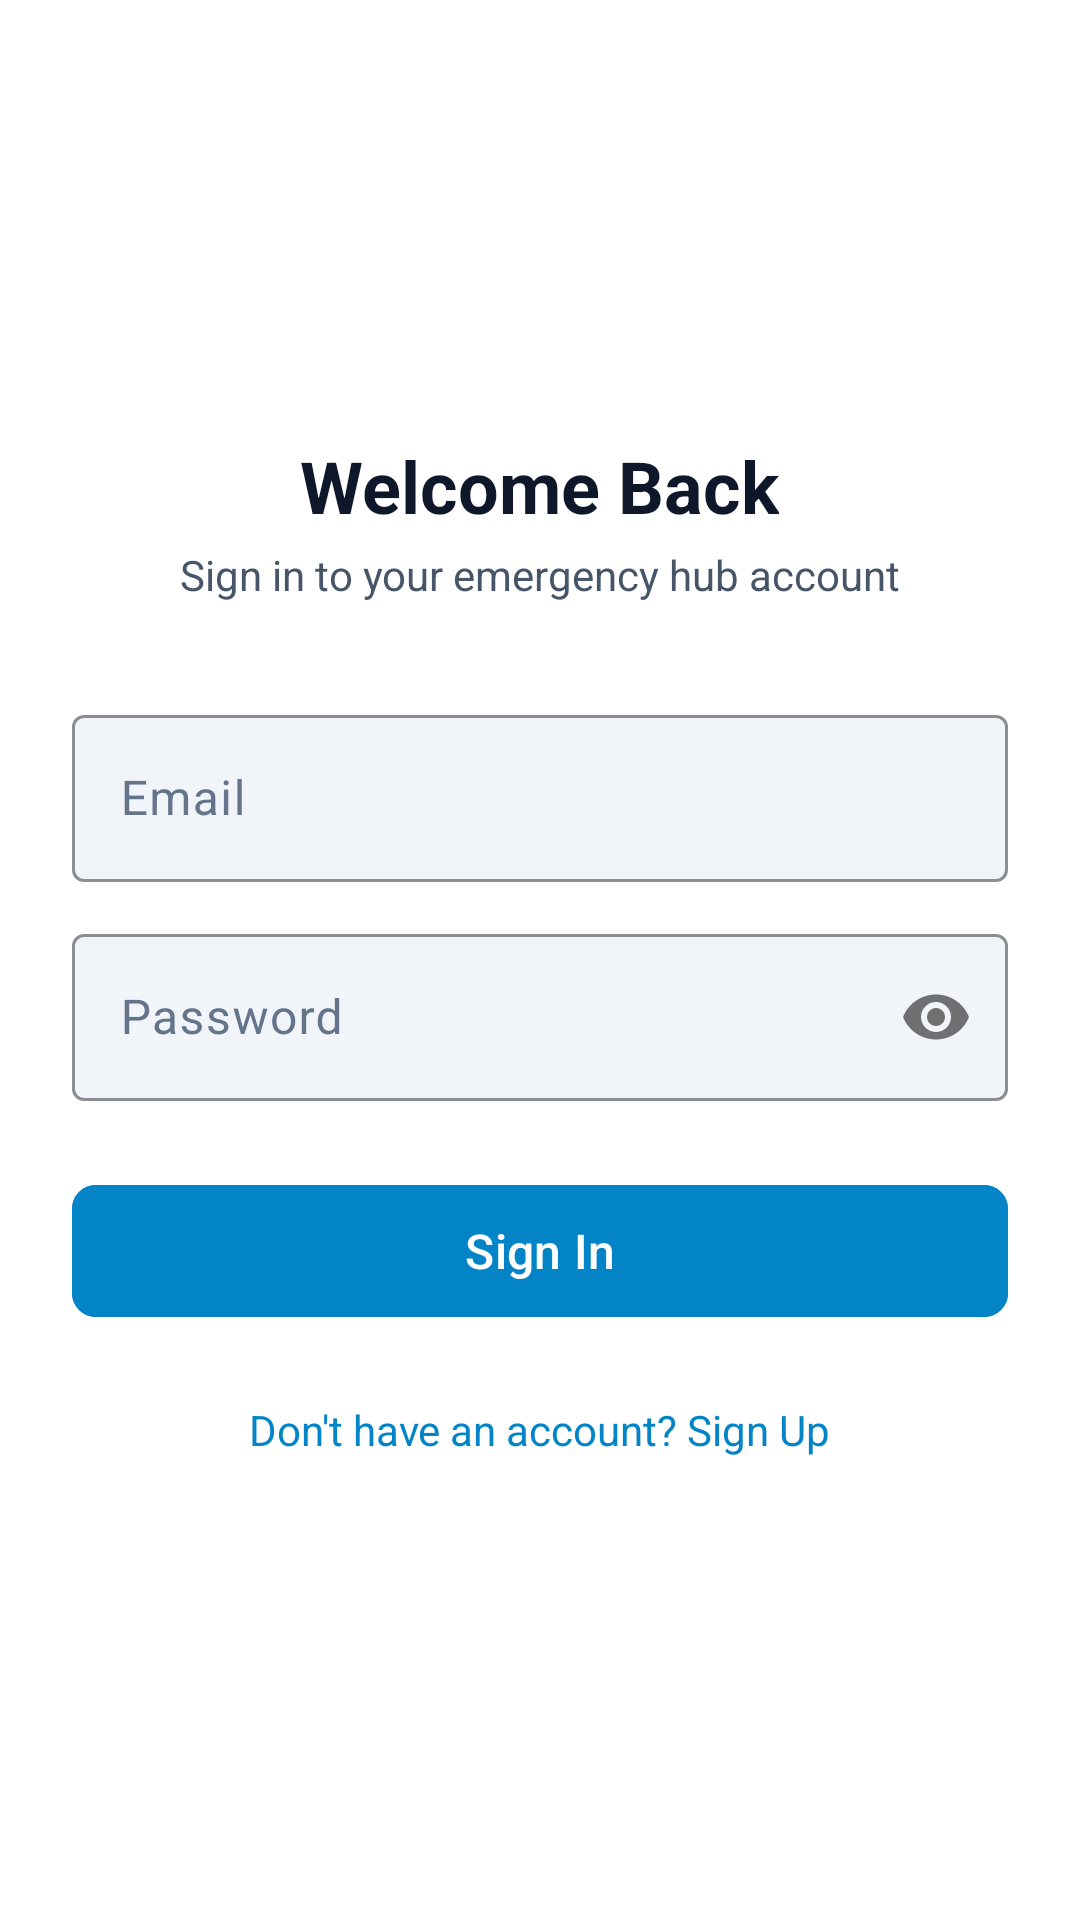

Write the Android layout XML for this screen, with the resource values it uses.
<!-- AndroidManifest.xml: application theme Theme.EmergencyHub -->
<!-- res/layout/activity_sign_in.xml -->
<?xml version="1.0" encoding="utf-8"?>
<ScrollView xmlns:android="http://schemas.android.com/apk/res/android"
    xmlns:app="http://schemas.android.com/apk/res-auto"
    android:layout_width="match_parent"
    android:layout_height="match_parent"
    android:background="@color/bg_base"
    android:fillViewport="true">

    <LinearLayout
        android:layout_width="match_parent"
        android:layout_height="wrap_content"
        android:gravity="center"
        android:orientation="vertical"
        android:padding="24dp">

        
        <View
            android:layout_width="0dp"
            android:layout_height="0dp"
            android:layout_weight="1" />

        
        <TextView
            android:layout_width="wrap_content"
            android:layout_height="wrap_content"
            android:text="@string/welcome_back"
            android:textColor="@color/text_primary"
            android:textSize="24sp"
            android:textStyle="bold"
            android:layout_marginBottom="4dp" />

        <TextView
            android:layout_width="wrap_content"
            android:layout_height="wrap_content"
            android:text="@string/sign_in_subtitle"
            android:textColor="@color/text_secondary"
            android:textSize="14sp"
            android:layout_marginBottom="32dp" />

        
        <com.google.android.material.textfield.TextInputLayout
            android:layout_width="match_parent"
            android:layout_height="wrap_content"
            android:layout_marginBottom="12dp"
            android:hint="@string/email"
            style="@style/Widget.EmergencyHub.TextInput">

            <com.google.android.material.textfield.TextInputEditText
                android:id="@+id/inputEmail"
                android:layout_width="match_parent"
                android:layout_height="wrap_content"
                android:inputType="textEmailAddress"
                android:textColor="@color/text_primary" />

        </com.google.android.material.textfield.TextInputLayout>

        
        <com.google.android.material.textfield.TextInputLayout
            android:layout_width="match_parent"
            android:layout_height="wrap_content"
            android:layout_marginBottom="24dp"
            android:hint="@string/password"
            app:passwordToggleEnabled="true"
            style="@style/Widget.EmergencyHub.TextInput">

            <com.google.android.material.textfield.TextInputEditText
                android:id="@+id/inputPassword"
                android:layout_width="match_parent"
                android:layout_height="wrap_content"
                android:inputType="textPassword"
                android:textColor="@color/text_primary" />

        </com.google.android.material.textfield.TextInputLayout>

        
        <com.google.android.material.button.MaterialButton
            android:id="@+id/btnSignIn"
            android:layout_width="match_parent"
            android:layout_height="52dp"
            android:text="@string/sign_in"
            android:textSize="16sp"
            android:backgroundTint="@color/accent"
            android:textColor="@color/white"
            android:layout_marginBottom="16dp"
            style="@style/Widget.EmergencyHub.Button.Primary" />

        
        <TextView
            android:id="@+id/linkSignUp"
            android:layout_width="wrap_content"
            android:layout_height="wrap_content"
            android:layout_gravity="center"
            android:text="@string/no_account"
            android:textColor="@color/accent"
            android:textSize="14sp"
            android:padding="8dp" />

        
        <View
            android:layout_width="0dp"
            android:layout_height="0dp"
            android:layout_weight="1" />

    </LinearLayout>

</ScrollView>
<!-- resources referenced by this layout -->
<resources>
  <color name="accent">#FF0284C7</color>
  <color name="bg_base">#FFFFFFFF</color>
  <color name="text_primary">#FF0F172A</color>
  <color name="text_secondary">#FF475569</color>
  <color name="white">#FFFFFFFF</color>
  <string name="email">Email</string>
  <string name="no_account">Don\'t have an account? Sign Up</string>
  <string name="password">Password</string>
  <string name="sign_in">Sign In</string>
  <string name="sign_in_subtitle">Sign in to your emergency hub account</string>
  <string name="welcome_back">Welcome Back</string>
  <style name="Widget.EmergencyHub.Button.Primary" parent="Widget.Material3.Button">
          <item name="cornerRadius">8dp</item>
          <item name="android:textAllCaps">false</item>
      </style>
  <style name="Widget.EmergencyHub.TextInput" parent="Widget.Material3.TextInputLayout.OutlinedBox">
          <item name="boxStrokeColor">@color/border_focus</item>
          <item name="boxBackgroundColor">@color/bg_input</item>
          <item name="android:textColorHint">@color/text_muted</item>
          <item name="hintTextColor">@color/text_secondary</item>
      </style>
  <style name="Theme.EmergencyHub" parent="Theme.Material3.DayNight.NoActionBar">
          
          <item name="colorPrimary">@color/accent</item>
          <item name="colorPrimaryVariant">@color/accent_hover</item>
          <item name="colorOnPrimary">@color/white</item>
  
          
          <item name="android:colorBackground">@color/bg_base</item>
          <item name="colorSurface">@color/bg_surface</item>
          <item name="colorOnSurface">@color/text_primary</item>
  
          
          <item name="android:statusBarColor">@color/bg_base</item>
          <item name="android:navigationBarColor">@color/bg_base</item>
          <item name="android:windowLightStatusBar">@bool/use_light_system_bars</item>
          <item name="android:windowLightNavigationBar">@bool/use_light_system_bars</item>
  
          
          <item name="textInputStyle">@style/Widget.EmergencyHub.TextInput</item>
      </style>
  <color name="border_focus">#FF0284C7</color>
  <color name="bg_input">#FFF1F5F9</color>
  <color name="text_muted">#FF64748B</color>
  <color name="accent_hover">#FF0369A1</color>
  <color name="bg_surface">#FFF8FAFC</color>
</resources>
